Run: headless pygame with SDL's dummy video driver; simulated clock (each Clock.tick advances the game by its frame time, no real sleeping); random seed 0; keys injected as events and as key.get_pressed() state; mouse plan: one left click at the window centre at the start of phase 2, then a move to the lower-right quarter at the start of phase 3.
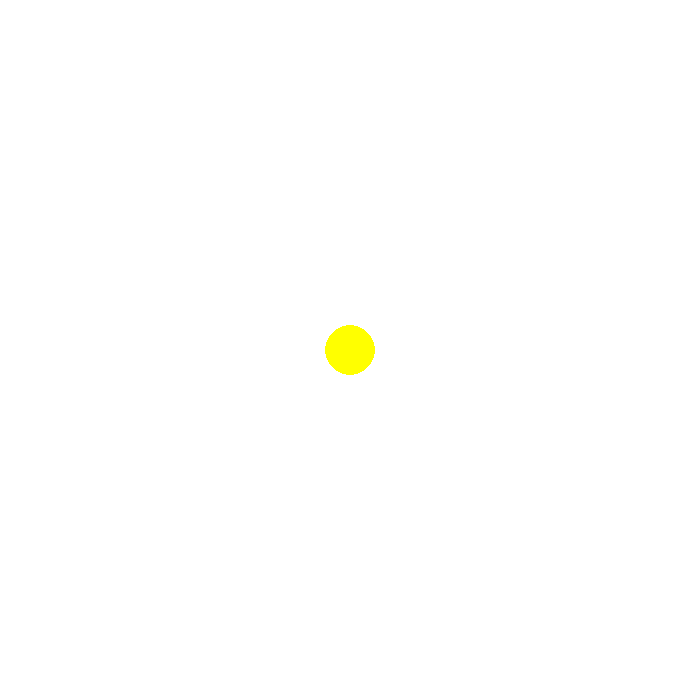
Frame 1 of 4 · flips 1–60 · no input
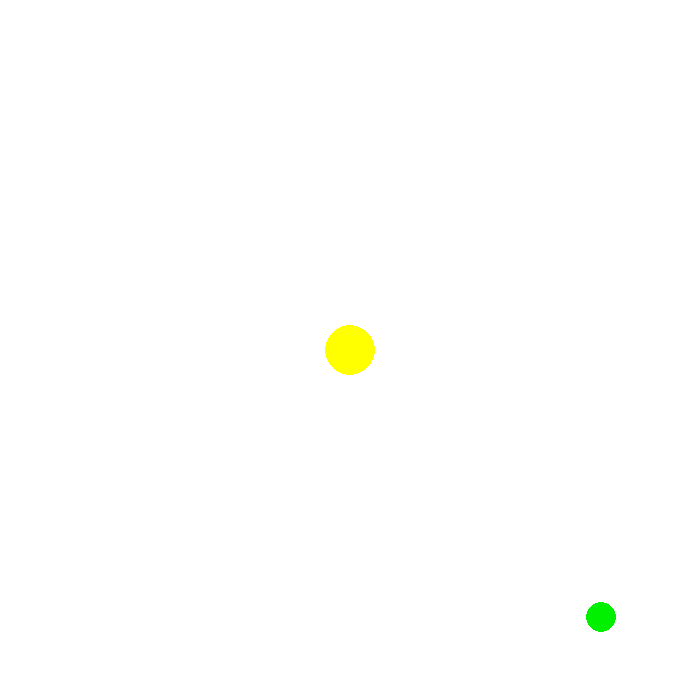
Frame 2 of 4 · flips 61–180 · clicked the window centre · tapped SPACE, RETURN · held RIGHT (→), D
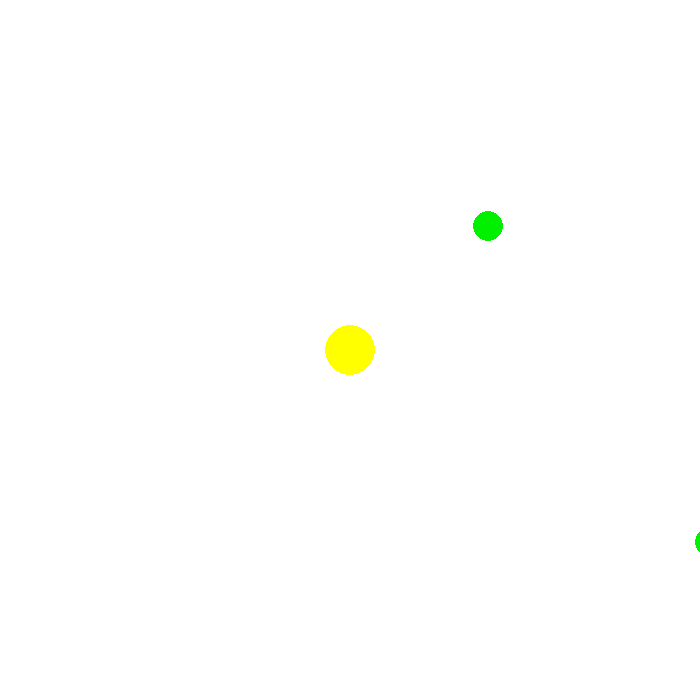
Frame 3 of 4 · flips 181–300 · moved the mouse to the lower-right quarter · held DOWN (↓), S
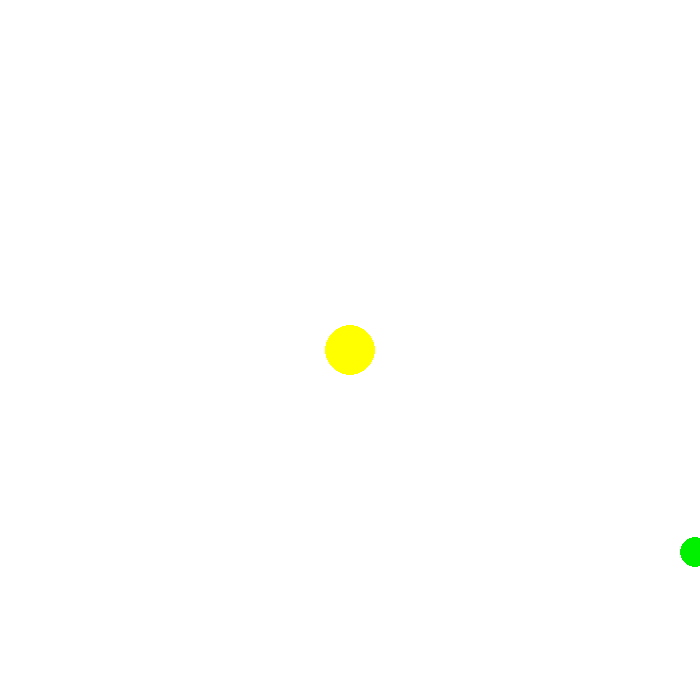
Frame 4 of 4 · flips 301–420 · held LEFT (←), A, UP (↑), W

The pygame program that drew these frames:

import pygame as pg
import random
import math

#Settings
winx = 700
winy = 700
FPS = 60

#FUNCTIONS
def randomSpawn():
  if random.randint(1,2) == 1:
    return random.randint(-200, -50)
  else:
    return random.randint(700, 900)

#PLAYER
class Player:
  def __init__(self):
    self.x = winx // 2
    self.y = winy // 2
    self.speed = 3
  
class Enemy:
  def __init__(self, name, color, hp, x, y, size, speed):
    self.name = name
    self.color = color
    self.hp = hp
    self.x = x
    self.y = y
    self.size = size
    self.speed = speed
    self.hp = hp
  
  def chase(self, player):
    self.x += (player.x - self.x) * self.speed
    self.y += (player.y - self.y) * self.speed
    
class Bullet:
  def __init__(self, x, y, mousePos, speed, damage):
        self.x = x
        self.y = y
        self.mousePos = mousePos
        self.speed = speed
        self.damage = damage

        direction_x = mousePos[0] - x
        direction_y = mousePos[1] - y

        magnitude = math.sqrt(direction_x ** 2 + direction_y ** 2)
        self.dir_x = direction_x / magnitude
        self.dir_y = direction_y / magnitude
        
  def move(self):
      # Move the bullet in the direction of the mouse position
      self.x += self.dir_x * self.speed
      self.y += self.dir_y * self.speed
            

player = Player()

enemies = []

bullets = []
shootCooldown = 30
cooldownTimer = 0

#SHOOT
def shoot():
  newBullet = Bullet(player.x, player.y, pg.mouse.get_pos(), 15, 1)
  bullets.append(newBullet)

#SPAWNER
time = 0
spawnRate = 2

#GAME
display = pg.display.set_mode((winx, winy))
game = True

while game:
  display.fill("White")
  pg.time.Clock().tick(FPS)
  
  cooldownTimer += 1
  
  enteties = [enemies, bullets]
  
  #SPAWNER
  if time <= 60 * spawnRate:
    time += 1
  else:
    newEnemy = Enemy("Joze", "green", 3, randomSpawn(), randomSpawn(), 15, 0.005)
    enemies.append(newEnemy)
    time = 0
  
  #QUIT
  for event in pg.event.get():
    if event.type == pg.QUIT:
      game = False
  
  #INPUTS
  keys = pg.key.get_pressed()
  
  if keys[pg.K_w]:
    for e in enteties:
      for i in e:
        i.y += player.speed
  if keys[pg.K_s]:
    for e in enteties:
      for i in e:
        i.y -= player.speed
  if keys[pg.K_a]:
    for e in enteties:
      for i in e:
        i.x += player.speed
  if keys[pg.K_d]:
    for e in enteties:
      for i in e:
        i.x -= player.speed
  if keys[pg.K_SPACE]:
    if cooldownTimer >= shootCooldown:
      shoot()
      cooldownTimer = 0
  
  #ENEMIES
  for enemy in enemies:
    enemy.chase(player)
    pg.draw.circle(display, (0, abs(enemy.hp * 80), 0), (enemy.x, enemy.y), enemy.size) 
    
  #BULLETS
  for bullet in bullets:
    bullet.move()
    pg.draw.circle(display, "blue", (bullet.x, bullet.y), 10)
    #COLLISION
    for enemy in enemies:
      if enemy.x <= bullet.x and enemy.x + 35 >= bullet.x and enemy.y <= bullet.y and enemy.y + 35 >= bullet.y:
        bulletInList = bullets.index(bullet)
        enemyInList = enemies.index(enemy)
        
        if bullets[bulletInList]:
          bullets.pop(bulletInList)
        if enemies[enemyInList]:
          enemies[enemyInList].hp -= bullet.damage
          if enemies[enemyInList].hp <= 0:
            enemies.pop(enemyInList)
          
  
  pg.draw.circle(display, "yellow", (player.x, player.y), 25)
  pg.display.update()
